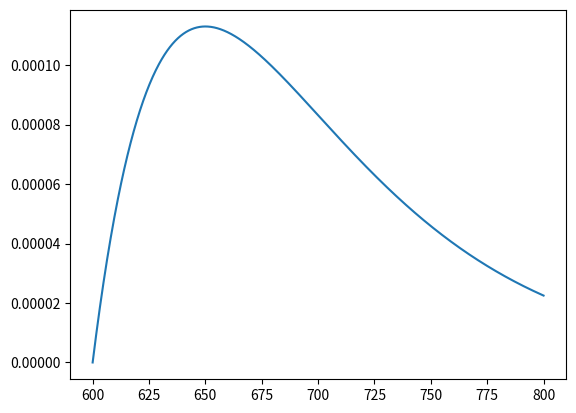

The script that saved this image:
import numpy as np
import matplotlib.pyplot as plt

x = np.linspace(600, 800, 1000)
y = (x - 600) * np.exp(-x / 50)
plt.plot(x, y)
plt.show()
